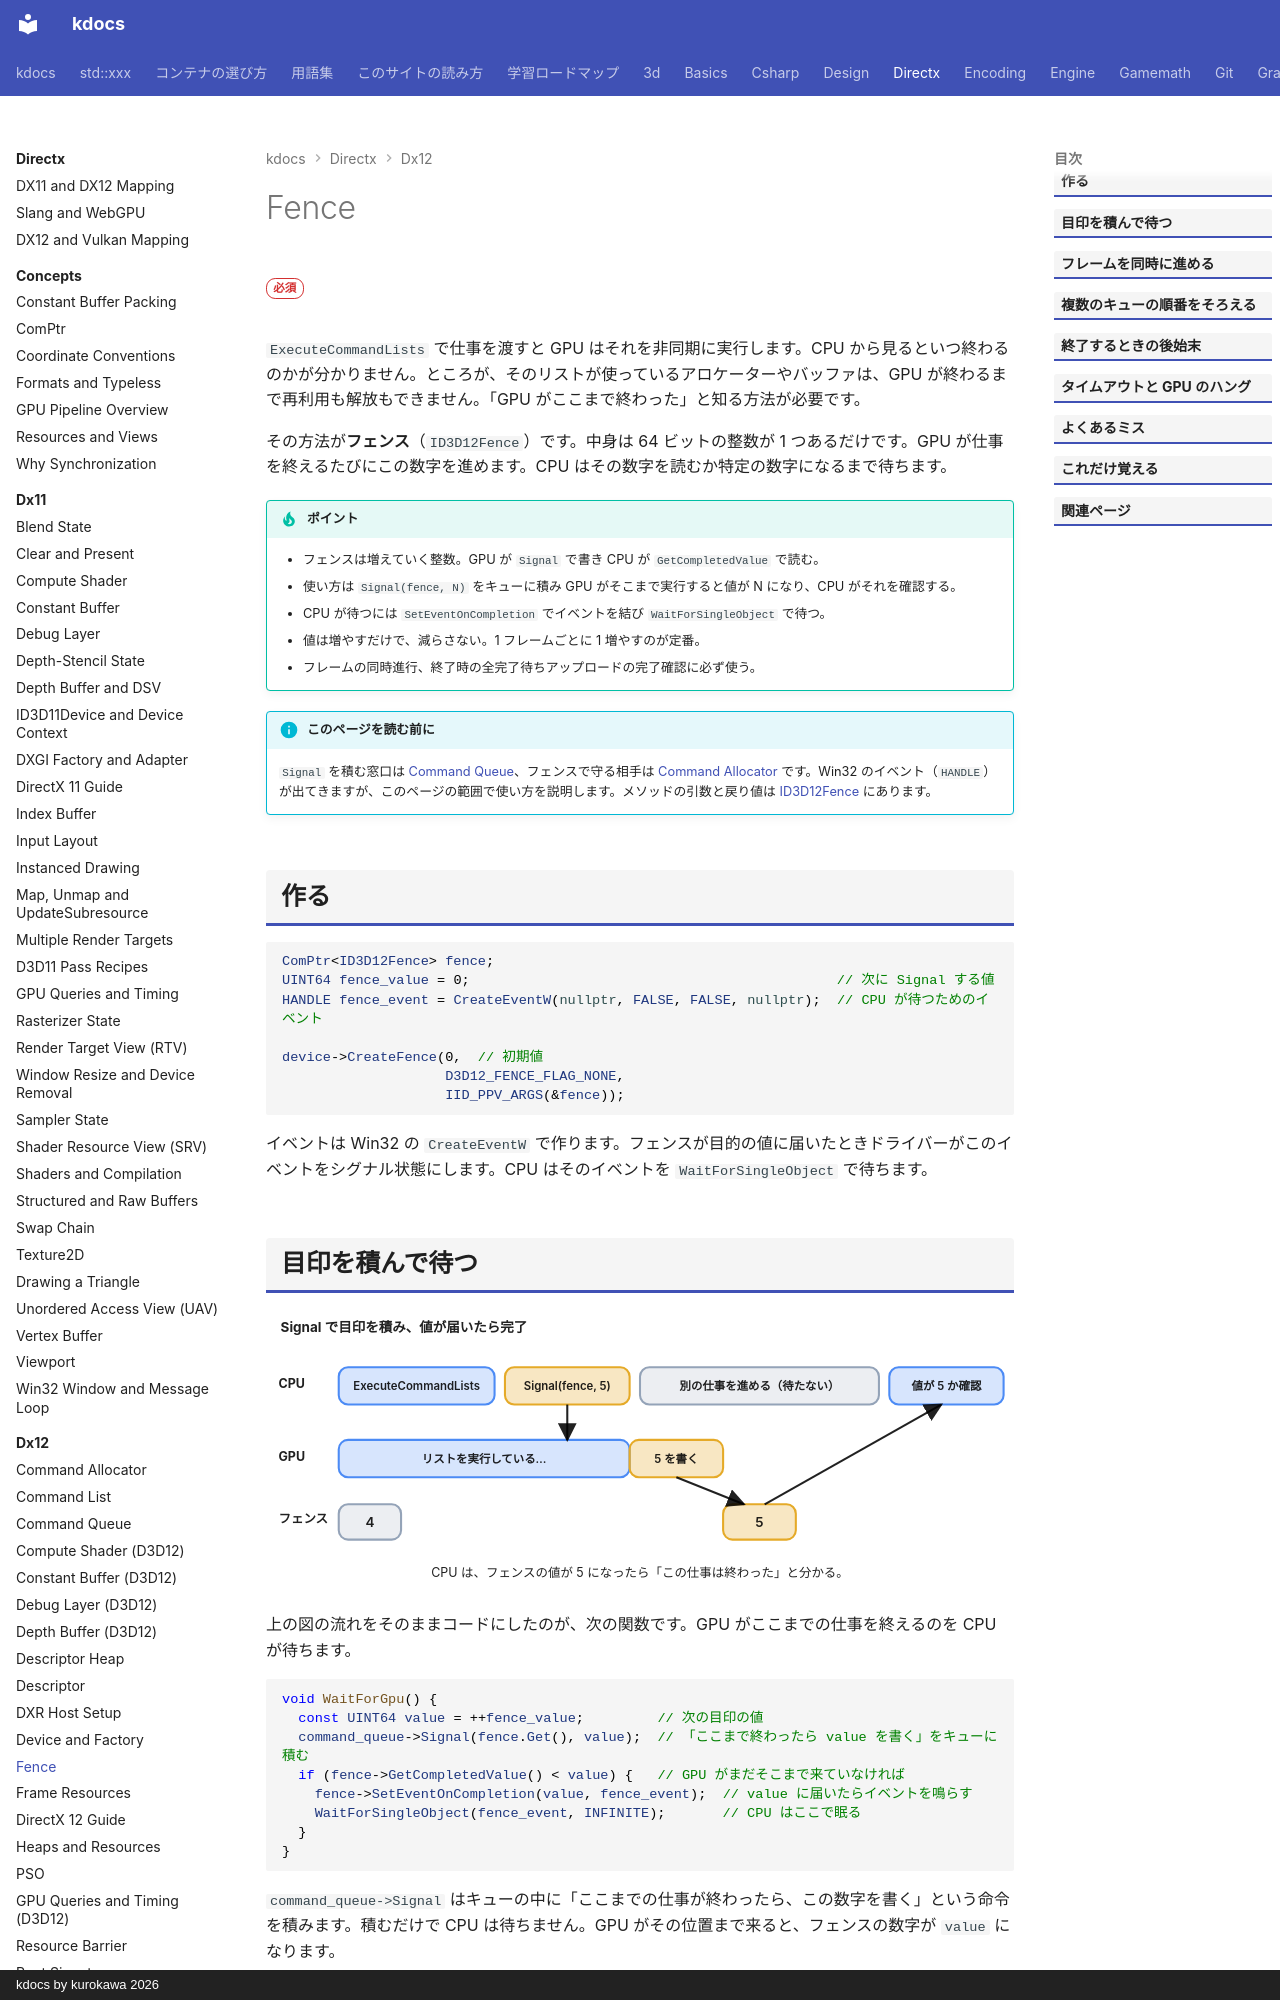

repository: qwzxdf/kdocs · page: directx/dx12/fence/index.html · generator: mkdocs · copyright: kdocs by kurokawa 2026

---
title: Fence
tags:
  - DirectX
---

# Fence

<div class="page-badges" markdown>
<span class="rank rank-must">必須</span>
</div>

`ExecuteCommandLists` で仕事を渡すと GPU はそれを非同期に実行します。CPU から見るといつ終わるのかが分かりません。ところが、そのリストが使っているアロケーターやバッファは、GPU が終わるまで再利用も解放もできません。「GPU がここまで終わった」と知る方法が必要です。

その方法が<strong>フェンス</strong>（`ID3D12Fence`）です。中身は 64 ビットの整数が 1 つあるだけです。GPU が仕事を終えるたびにこの数字を進めます。CPU はその数字を読むか特定の数字になるまで待ちます。

!!! tip "ポイント"
    - フェンスは増えていく整数。GPU が `Signal` で書き CPU が `GetCompletedValue` で読む。
    - 使い方は `Signal(fence, N)` をキューに積み GPU がそこまで実行すると値が N になり、CPU がそれを確認する。
    - CPU が待つには `SetEventOnCompletion` でイベントを結び `WaitForSingleObject` で待つ。
    - 値は増やすだけで、減らさない。1 フレームごとに 1 増やすのが定番。
    - フレームの同時進行、終了時の全完了待ちアップロードの完了確認に必ず使う。

!!! info "このページを読む前に"
    `Signal` を積む窓口は [Command Queue](command-queue.md)、フェンスで守る相手は [Command Allocator](command-allocator.md) です。Win32 のイベント（`HANDLE`）が出てきますが、このページの範囲で使い方を説明します。メソッドの引数と戻り値は [ID3D12Fence](api/id3d12fence.md) にあります。

## 作る

```cpp
ComPtr<ID3D12Fence> fence;
UINT64 fence_value = 0;                                             // 次に Signal する値
HANDLE fence_event = CreateEventW(nullptr, FALSE, FALSE, nullptr);  // CPU が待つためのイベント

device->CreateFence(0,  // 初期値
                    D3D12_FENCE_FLAG_NONE,
                    IID_PPV_ARGS(&fence));
```

イベントは Win32 の `CreateEventW` で作ります。フェンスが目的の値に届いたときドライバーがこのイベントをシグナル状態にします。CPU はそのイベントを `WaitForSingleObject` で待ちます。
